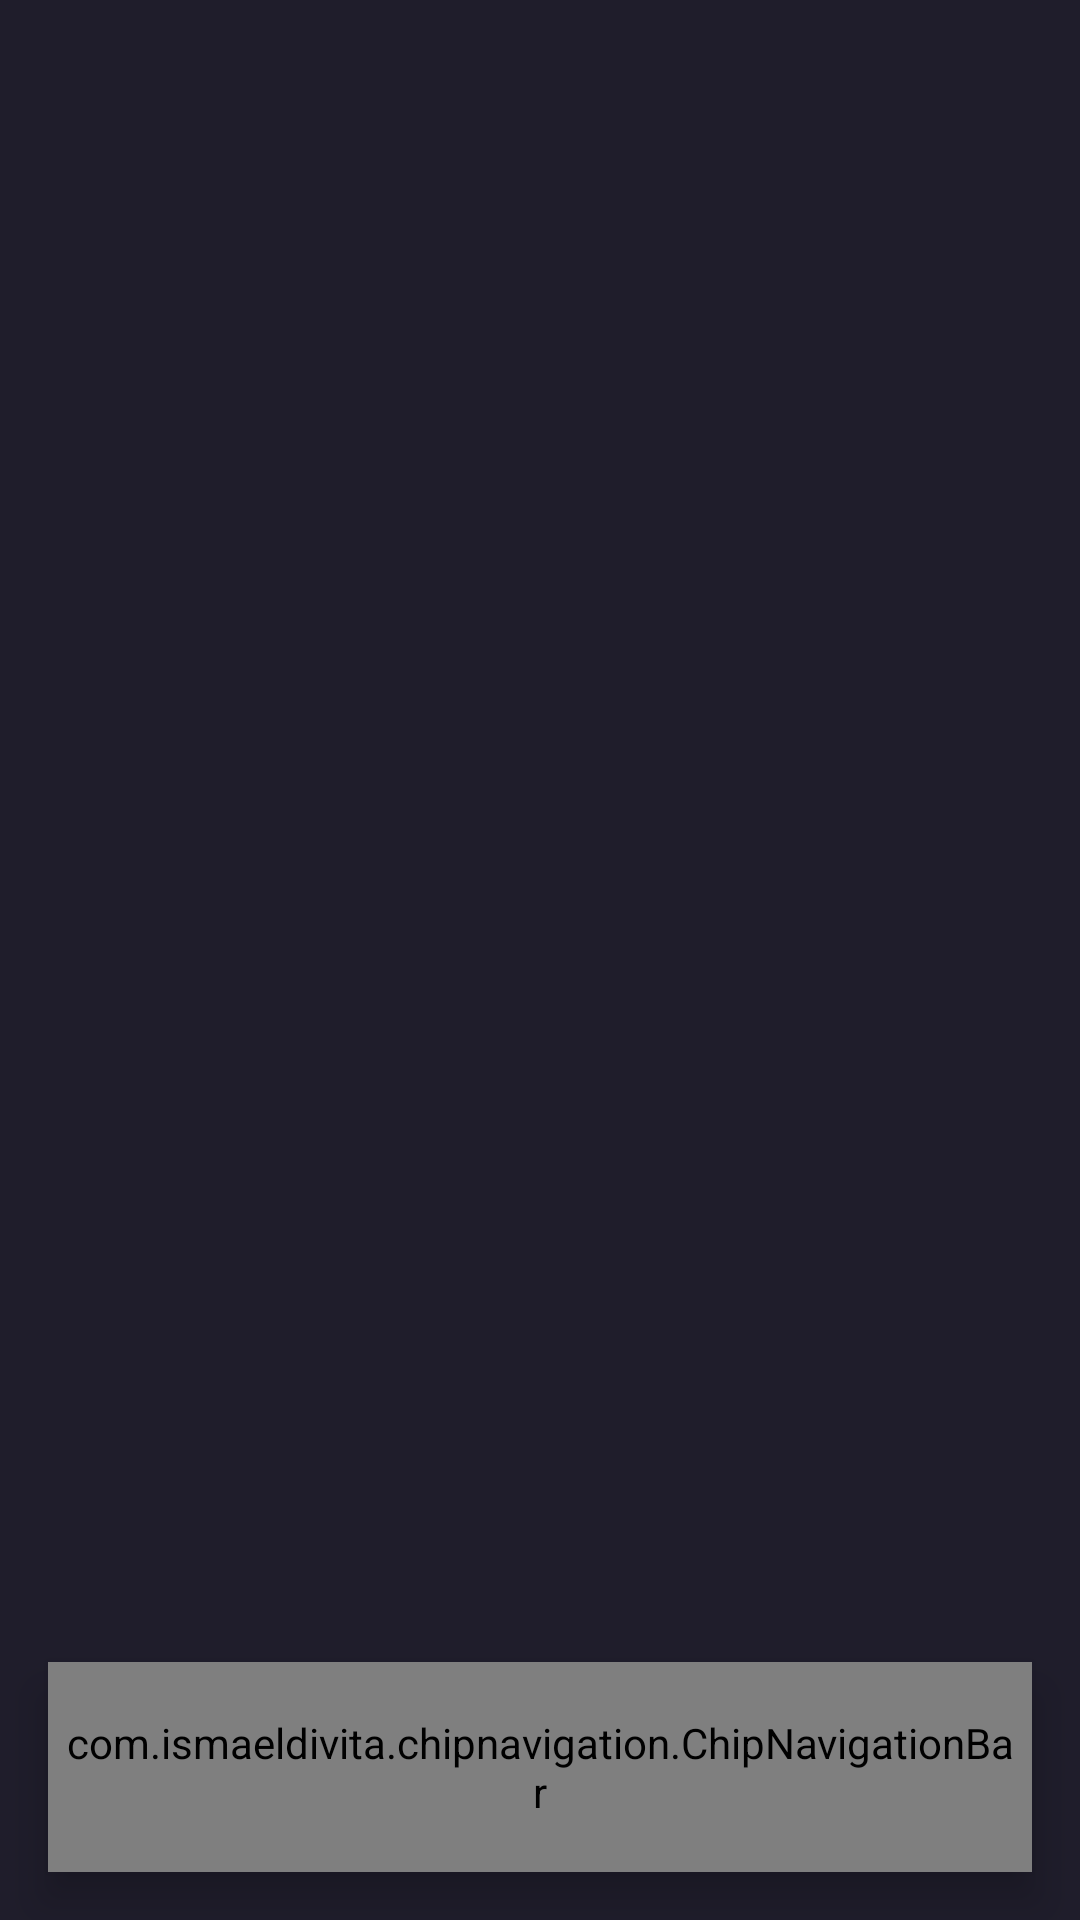

Here is an Android app screen rendered from its layout file. Give the layout XML and the strings, colors and styles it references.
<!-- AndroidManifest.xml: application theme Theme.TMDBApp -->
<!-- res/layout/activity_main.xml -->
<?xml version="1.0" encoding="utf-8"?>
<androidx.constraintlayout.widget.ConstraintLayout xmlns:android="http://schemas.android.com/apk/res/android"
    xmlns:app="http://schemas.android.com/apk/res-auto"
    xmlns:tools="http://schemas.android.com/tools"
    android:layout_width="match_parent"
    android:layout_height="match_parent"
    android:background="@color/main_color"
    tools:context=".presentation.activities.MainActivity">

    <androidx.viewpager2.widget.ViewPager2
        android:id="@+id/containerFragment"
        android:layout_width="match_parent"
        android:layout_height="match_parent"
        app:layout_constraintBottom_toBottomOf="parent"
        app:layout_constraintEnd_toEndOf="parent"
        app:layout_constraintStart_toStartOf="parent"
        app:layout_constraintTop_toTopOf="parent" />

    <FrameLayout
        android:id="@+id/frameContainerFragment"
        android:layout_width="match_parent"
        android:layout_height="match_parent"
        app:layout_constraintBottom_toBottomOf="parent"
        app:layout_constraintEnd_toEndOf="parent"
        app:layout_constraintStart_toStartOf="parent"
        app:layout_constraintTop_toTopOf="parent" />

    <com.ismaeldivita.chipnavigation.ChipNavigationBar
        android:id="@+id/bottomNavBar"
        android:layout_width="match_parent"
        android:layout_height="70dp"
        android:layout_marginStart="16dp"
        android:layout_marginEnd="16dp"
        android:layout_marginBottom="16dp"
        android:background="@drawable/light_black_bg"
        android:elevation="8dp"
        android:padding="4dp"
        app:cnb_iconColor="@color/white"
        app:cnb_iconSize="26dp"
        app:cnb_menuResource="@menu/bottom_menu"
        app:cnb_orientationMode="horizontal"
        app:cnb_radius="10dp"
        app:cnb_unselectedColor="@color/white"
        app:layout_constraintBottom_toBottomOf="parent"
        app:layout_constraintEnd_toEndOf="parent"
        app:layout_constraintStart_toStartOf="parent" />
</androidx.constraintlayout.widget.ConstraintLayout>
<!-- resources referenced by this layout -->
<resources>
  <color name="main_color">#1F1D2B</color>
  <color name="white">#FFFFFFFF</color>
  <style name="Theme.TMDBApp" parent="Base.Theme.TMDBApp" />
  <style name="Base.Theme.TMDBApp" parent="Theme.MaterialComponents.DayNight.DarkActionBar">
          
          
           <item name="colorPrimaryDark">@color/main_color</item>
      </style>
</resources>
